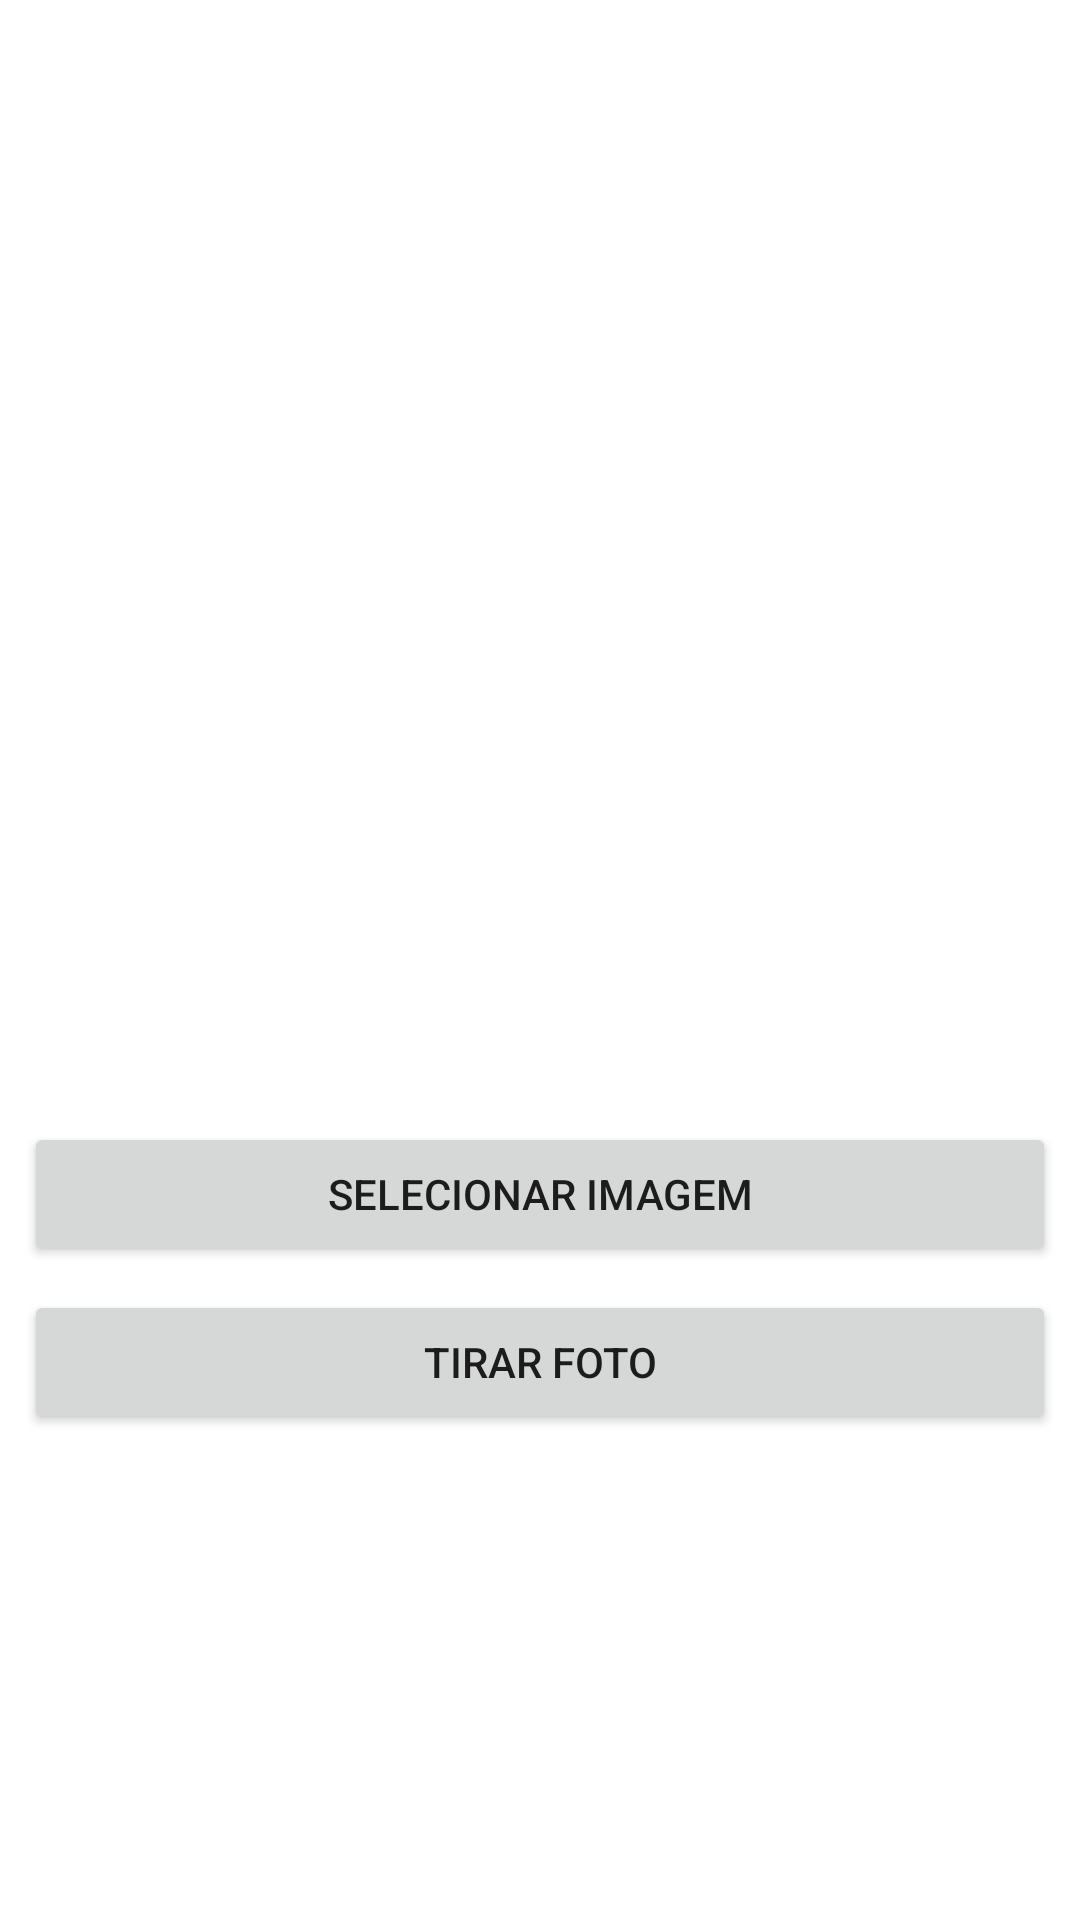

Produce the Android XML layout that renders to this screen, including the resource entries it uses.
<!-- AndroidManifest.xml: application theme Theme.NativeResoursec -->
<!-- res/layout/activity_image.xml -->
<?xml version="1.0" encoding="utf-8"?>
<LinearLayout
    xmlns:android="http://schemas.android.com/apk/res/android"
    android:layout_width="match_parent"
    android:layout_height="match_parent"
    android:gravity="center_horizontal"
    android:orientation="vertical">

    <ImageView
        android:id="@+id/iv_img_Activity"
        android:layout_width="350dp"
        android:layout_height="350dp"
        android:layout_margin="8dp"
        android:contentDescription="Imagem selecionada pelo USER"
        android:scaleType="centerCrop"
        android:src="@drawable/ic_img_search" />

    <Button
        android:id="@+id/bt_img_Change"
        style="@style/ThemeOverlay.Material3.Button.ElevatedButton"
        android:layout_width="match_parent"
        android:layout_height="wrap_content"
        android:layout_margin="8dp"
        android:padding="8dp"
        android:text="Selecionar imagem" />

    <Button
        android:id="@+id/bt_img_Photo"
        style="@style/ThemeOverlay.Material3.Button.ElevatedButton"
        android:layout_width="match_parent"
        android:layout_height="wrap_content"
        android:layout_marginStart="8dp"
        android:layout_marginEnd="8dp"
        android:padding="8dp"
        android:text="Tirar foto" />


</LinearLayout>
<!-- resources referenced by this layout -->
<resources>
  <style name="Theme.NativeResoursec" parent="Theme.MaterialComponents.DayNight.DarkActionBar">
          
          <item name="colorPrimary">@color/purple_500</item>
          <item name="colorPrimaryVariant">@color/purple_700</item>
          <item name="colorOnPrimary">@color/white</item>
          
          <item name="colorSecondary">@color/teal_200</item>
          <item name="colorSecondaryVariant">@color/teal_700</item>
          <item name="colorOnSecondary">@color/black</item>
          
          <item name="android:statusBarColor" tools:targetApi="l">?attr/colorPrimaryVariant</item>
          
      </style>
  <!-- not gathered from this repository: default colours our renderer supplied (Android Studio template values) -->
  <color name="purple_500">#FF6200EE</color>
  <color name="purple_700">#FF3700B3</color>
  <color name="teal_200">#FF03DAC5</color>
  <color name="teal_700">#FF018786</color>
  <color name="black">#FF000000</color>
  <color name="white">#FFFFFFFF</color>
</resources>
